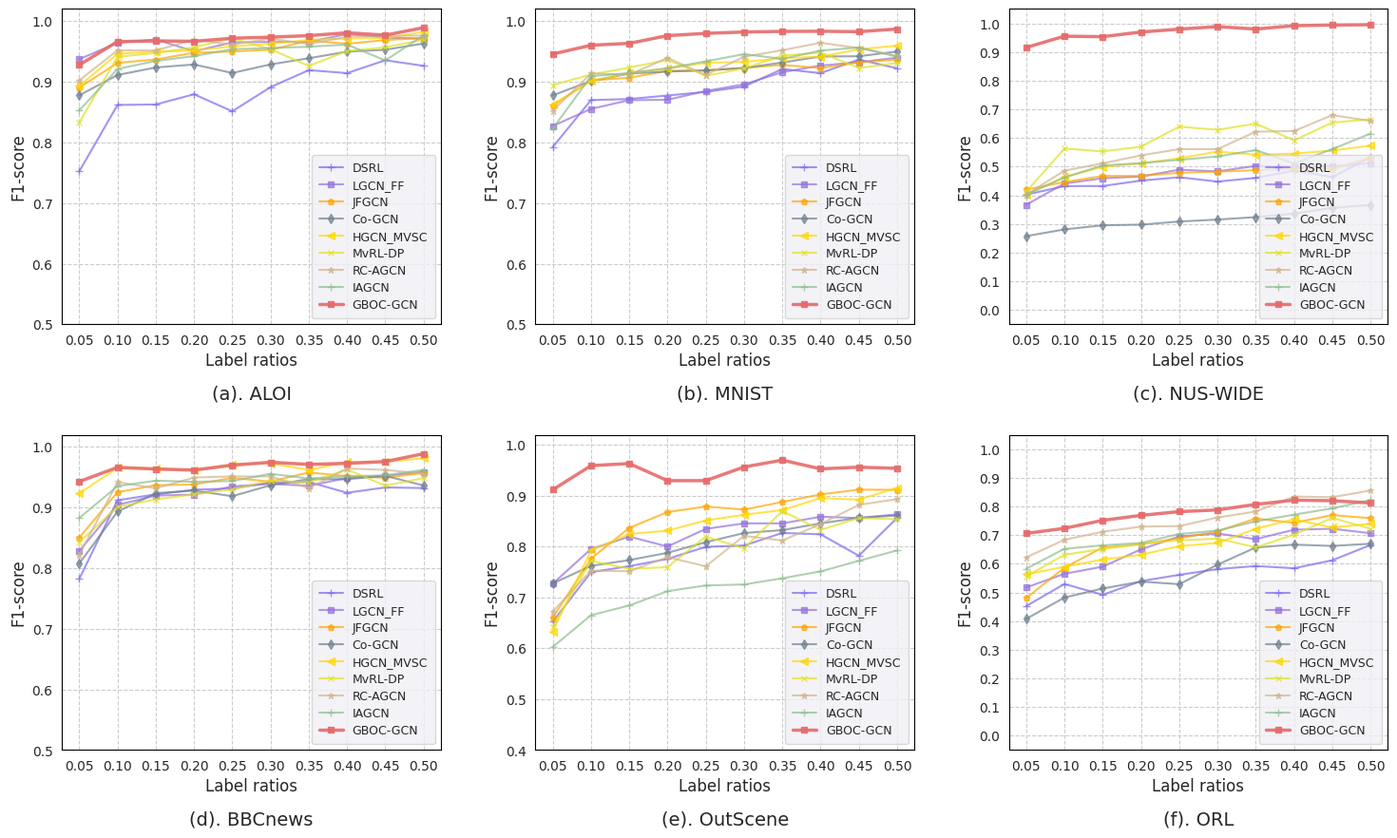

Source code (Python):
import matplotlib.pyplot as plt
import numpy as np
import seaborn as sns
from matplotlib.ticker import FormatStrFormatter

# 整体样式设置，匹配原图的白色背景与浅色网格
sns.set_style("whitegrid", {"grid.linestyle": "--", "axes.edgecolor": "black"})

x_axis_data = [0.05, 0.1, 0.15, 0.2, 0.25, 0.3, 0.35, 0.4, 0.45, 0.5]

# 整合所有数据集的数据
data_dict = {
    "ALOI": {

        "DSRL": [0.7523,0.8618,0.8626,0.8794,0.8513,0.8912,0.91921,0.9143,0.9355,0.9263],
        "LGCN_FF": [0.9372,0.9643, 0.9697,0.9503,0.9649,0.9657,0.9658,0.9787,0.9727,0.9712],
        "JFGCN": [0.8903,0.9311,0.9368,0.9479,0.9499,0.9528,0.9678,0.9627,0.9688,0.9722],
        "Co-GCN": [0.8777,0.9112,0.9236,0.9285,0.9145,0.9287,0.9388,0.9497,0.9528,0.9632],
        "HGCN_MVSC": [0.8931,0.9461,0.9497,0.9515,0.9584,0.9627,0.9689,0.9714,0.9722,0.9822],
        "MvRL-DP": [0.83278,0.9412,0.9474,0.9567,0.9718,0.9536,0.9261,0.9508,0.9569,0.9692],
       "IAGCN": [0.8527, 0.9212, 0.9343, 0.9424, 0.9537, 0.9556, 0.9578, 0.9613, 0.9351, 0.9766],
        "RC-AGCN": [0.9023, 0.9518, 0.9516, 0.9694, 0.9613, 0.9712, 0.9621, 0.9743, 0.9755, 0.9763],
        "GBOC-GCN": [0.9278,0.9662,0.9674,0.9667,0.9718,0.9736,0.9761,0.9808,0.9769,0.9892]
    },
    "MNIST": {
        "DSRL": [0.7923,0.8698,0.8716,0.8774,0.8833,0.8922,0.921,0.9143,0.9366,0.9223],
        "LGCN_FF": [0.8272,0.8553, 0.8697,0.8703,0.8849,0.8957,0.9158,0.9267,0.9322,0.9398],
        "JFGCN": [0.8603,0.9021,0.9068,0.9179,0.9189,0.9228,0.9278,0.9227,0.9321,0.9365],
        "Co-GCN": [0.8777,0.9012,0.9136,0.9169,0.9187,0.9227,0.9318,0.9417,0.9421,0.9499],
        "HGCN_MVSC": [0.8631,0.9012,0.9147,0.9215,0.9314,0.9327,0.9389,0.9414,0.9536,0.9596],
        "MvRL-DP": [0.89458,0.91202,0.9234,0.9361,0.9098,0.9221,0.9431,0.94833,0.9226,0.931],
"IAGCN": [0.8227, 0.9092, 0.9143, 0.9224, 0.9337, 0.9456, 0.9378, 0.9513, 0.9566, 0.9412],
        "RC-AGCN": [0.8523, 0.9138, 0.9116, 0.9394, 0.9113, 0.9412, 0.9521, 0.9643, 0.9556, 0.943],
        "GBOC-GCN": [0.9458,0.9602,0.9634,0.9761,0.9798,0.9821,0.9831,0.9833,0.9826,0.987]
    },
    "NUS-WIDE": {
        "DSRL": [0.4023,0.4323,0.4326,0.4514,0.4632,0.448,0.461,0.4863,0.4639,0.5326],
        "LGCN_FF": [0.3672,0.4413, 0.4597,0.4658,0.4895,0.4836,0.5028,0.4987,0.5012,0.5121],
        "JFGCN": [0.4203,0.4463,0.4678,0.4679,0.4789,0.4828,0.4878,0.4927,0.4921,0.5321],
        "Co-GCN": [0.2577,0.2812,0.2956,0.2978,0.3087,0.3155,0.3241,0.3362,0.3565,0.3667],
        "HGCN_MVSC": [0.4031,0.4636,0.4997,0.5115,0.5294,0.5527,0.5419,0.5454,0.5565,0.5732],
        "MvRL-DP": [0.41258,0.5633,0.5534,0.5697,0.6398,0.6286,0.6501,0.5918,0.6541,0.6652],
"IAGCN": [0.4027, 0.4626, 0.5043, 0.5124, 0.5237, 0.5356, 0.5578, 0.5113, 0.5612, 0.6155],
        "RC-AGCN": [0.4023, 0.4863, 0.5116, 0.5394, 0.5613, 0.5612, 0.6221, 0.6243, 0.6799, 0.6596],
        "GBOC-GCN": [0.9158,0.9552,0.9534,0.9697,0.9798,0.9886,0.9801,0.9918,0.9941,0.9952]
    },
    "BBCnews": {
        "DSRL": [0.7823,0.912,0.9216,0.9294,0.9313,0.9412,0.9421,0.9243,0.9331,0.9321],
        "LGCN_FF": [0.8282,0.9043, 0.9197,0.9212,0.9349,0.939,0.9358,0.9487,0.9521,0.9589],
        "JFGCN": [0.8503,0.9253,0.9368,0.9379,0.9489,0.9428,0.9578,0.9517,0.9492,0.9569],
        "Co-GCN": [0.8077,0.8932,0.9236,0.9278,0.9187,0.9367,0.9468,0.9467,0.9521,0.9363],
        "HGCN_MVSC": [0.9231,0.9656,0.9647,0.9615,0.9714,0.9727,0.9619,0.9754,0.9755,0.9812],
        "MvRL-DP": [0.8428,0.9012,0.9134,0.9217,0.9298,0.9446,0.9411,0.9628,0.9358,0.9487],
"IAGCN": [0.8827, 0.9352, 0.9443, 0.9424, 0.9437, 0.9556, 0.9478, 0.9513, 0.9532, 0.9621],
        "RC-AGCN": [0.8223, 0.9418, 0.9316, 0.9494, 0.9513, 0.9512, 0.9321, 0.9643, 0.9621, 0.9555],
        "GBOC-GCN": [0.9428,0.9662,0.9634,0.9617,0.9698,0.9746,0.9711,0.9728,0.9758,0.9887]
    },
    "OutScene": {


        "DSRL": [0.6523,0.7498,0.7616,0.7758,0.7996,0.8022,0.8269,0.8243,0.7821,0.8566],
        "LGCN_FF": [0.7272,0.7953, 0.8197,0.8003,0.8349,0.8457,0.8458,0.8587,0.8563,0.8635],
        "JFGCN": [0.6603,0.7763,0.8368,0.8679,0.8789,0.8728,0.8878,0.90270,0.9121,0.9116],
        "Co-GCN": [0.7277,0.7622,0.7736,0.7878,0.8087,0.8267,0.8325,0.8457,0.8566,0.8612],
        "HGCN_MVSC": [0.6331,0.7926,0.8247,0.8315,0.8514,0.8627,0.8719,0.8954,0.8925,0.9155],
        "MvRL-DP": [0.6418,0.7722,0.75634,0.7597,0.8198,0.7966,0.8701,0.8329,0.8562,0.8539],
"RC-AGCN": [0.6723, 0.7528, 0.7516, 0.7794, 0.7613, 0.8212, 0.8121, 0.8443, 0.8821, 0.8933],
"IAGCN": [0.6027, 0.6652, 0.6843, 0.7124, 0.7237, 0.7256, 0.7378, 0.7513, 0.7721, 0.7925],
        "GBOC-GCN": [0.9118,0.9592,0.9634,0.9297,0.9298,0.9566,0.9701,0.9529,0.9562,0.9539]
    },
    "ORL": {
        "DSRL": [0.4523,0.5296,0.4916,0.5394,0.5613,0.5812,0.5921,0.5843,0.6121,0.6655],
        "LGCN_FF": [0.5172,0.5651, 0.5897,0.6503,0.6949,0.7057,0.6858,0.7187,0.7221,0.7065],
        "JFGCN": [0.4803,0.5862,0.6568,0.6679,0.6889,0.7128,0.7578,0.7427,0.7698,0.7589],
        "Co-GCN": [0.4077,0.4821,0.5136,0.5378,0.5287,0.5967,0.6568,0.6667,0.6621,0.6698],
        "HGCN_MVSC": [0.5631,0.5892,0.6147,0.6315,0.6614,0.6727,0.7219,0.7554,0.7263,0.7396],
        "MvRL-DP": [0.5558,0.6316,0.6514,0.6687,0.6818,0.6876,0.6571,0.7018,0.7599,0.7221],
        "IAGCN": [0.5827, 0.6521, 0.6643, 0.6724, 0.7037, 0.7156, 0.7478, 0.7713, 0.7932, 0.8221],
        "RC-AGCN": [0.6223, 0.6836, 0.7116, 0.7294, 0.7313, 0.7612, 0.7821, 0.8343, 0.8321, 0.8555],
        "GBOC-GCN": [0.7058,0.7236,0.7514,0.7687,0.7818,0.7876,0.8071,0.8218,0.8199,0.8121]  # 与原脚本一致
    }
}

# 严格对齐原图中的线条格式、颜色及透明度
styles = {

    'DSRL': {'fmt': '+-', 'color': '#7b68ee', 'alpha': 0.7, 'lw': 1.5, 'ms': 6},  # 蓝色
    'LGCN_FF': {'fmt': 's-', 'color': '#9370db', 'alpha': 0.7, 'lw': 1.5, 'ms': 5},  # 紫色
    'JFGCN': {'fmt': 'p-', 'color': '#ffa500', 'alpha': 0.7, 'lw': 1.5, 'ms': 5},  # 橙色
    'Co-GCN': {'fmt': 'd-', 'color': '#708090', 'alpha': 0.7, 'lw': 1.5, 'ms': 5},  # 深灰色
    'HGCN_MVSC': {'fmt': '<-', 'color': '#ffd700', 'alpha': 0.7, 'lw': 1.5, 'ms': 6},  # 金黄色
    'MvRL-DP': {'fmt': 'x-', 'color': '#e0e022', 'alpha': 0.7, 'lw': 1.5, 'ms': 5},  # 黄绿色
     'RC-AGCN': {'fmt': '*-', 'color': '#d2b48c', 'alpha': 0.7, 'lw': 1.5, 'ms': 5},  # 浅棕色
    'IAGCN': {'fmt': '+-', 'color': '#8fbc8f', 'alpha': 0.7, 'lw': 1.5, 'ms': 6},  # 浅绿色
    'GBOC-GCN': {'fmt': 's-', 'color': '#e66b6b', 'alpha': 0.9, 'lw': 2.5, 'ms': 5}  # 红色(加粗)
}

# 严格按照原图的图例顺序
order = [ 'DSRL', 'LGCN_FF', 'JFGCN', 'Co-GCN', 'HGCN_MVSC', 'MvRL-DP','RC-AGCN', 'IAGCN', 'GBOC-GCN']

# 定义子图配置
plot_configs = [
    {"name": "ALOI", "title": "(a). ALOI", "ylim": (0.5, 1.02), "yticks": np.arange(0.5, 1.01, 0.1)},
    {"name": "MNIST", "title": "(b). MNIST", "ylim": (0.5, 1.02), "yticks": np.arange(0.5, 1.01, 0.1)},
    {"name": "NUS-WIDE", "title": "(c). NUS-WIDE", "ylim": (-0.05, 1.05), "yticks": np.arange(0.0, 1.01, 0.1)},
    {"name": "BBCnews", "title": "(d). BBCnews", "ylim": (0.5, 1.02), "yticks": np.arange(0.5, 1.01, 0.1)},
    {"name": "OutScene", "title": "(e). OutScene", "ylim": (0.4, 1.02), "yticks": np.arange(0.4, 1.01, 0.1)},
    {"name": "ORL", "title": "(f). ORL", "ylim": (-0.05, 1.05), "yticks": np.arange(0.0, 1.01, 0.1)}
]

fig, axes = plt.subplots(2, 3, figsize=(18, 10))
axes = axes.flatten()

for i, config in enumerate(plot_configs):
    ax = axes[i]
    dataset = config["name"]

    # 按图例固定顺序绘制数据线
    for model_name in order:
        if model_name in data_dict[dataset]:
            style = styles[model_name]
            ax.plot(x_axis_data, data_dict[dataset][model_name], style['fmt'],
                    color=style['color'], alpha=style['alpha'],
                    linewidth=style['lw'], markersize=style['ms'], label=model_name)

    # 严格对齐纵坐标限制和刻度
    ax.set_ylim(config["ylim"])
    ax.set_yticks(config["yticks"])
    ax.set_xticks(x_axis_data)

    # 坐标轴标签和排版
    ax.set_xlabel('Label ratios', fontsize=12)
    ax.set_ylabel('F1-score', fontsize=12)
    ax.tick_params(axis='both', which='major', labelsize=10)

    # 子图标题放置在X轴下方居中
    ax.text(0.5, -0.22, config["title"], transform=ax.transAxes,
            fontsize=14, ha='center', va='center')

    # 强制在每个子图右下角添加带微灰背景的图例
    ax.legend(loc='lower right', facecolor='#F0F0F5', edgecolor='#D0D0D0',
              fontsize=9, framealpha=0.8, borderpad=0.6, labelspacing=0.4)

# 调整子图之间的间距，为底部的标题预留空间
plt.subplots_adjust(wspace=0.25, hspace=0.35, bottom=0.1)

# 保存和显示图像
plt.savefig('./result_multiview_F1_grid.png', dpi=600, bbox_inches='tight')
plt.show()
